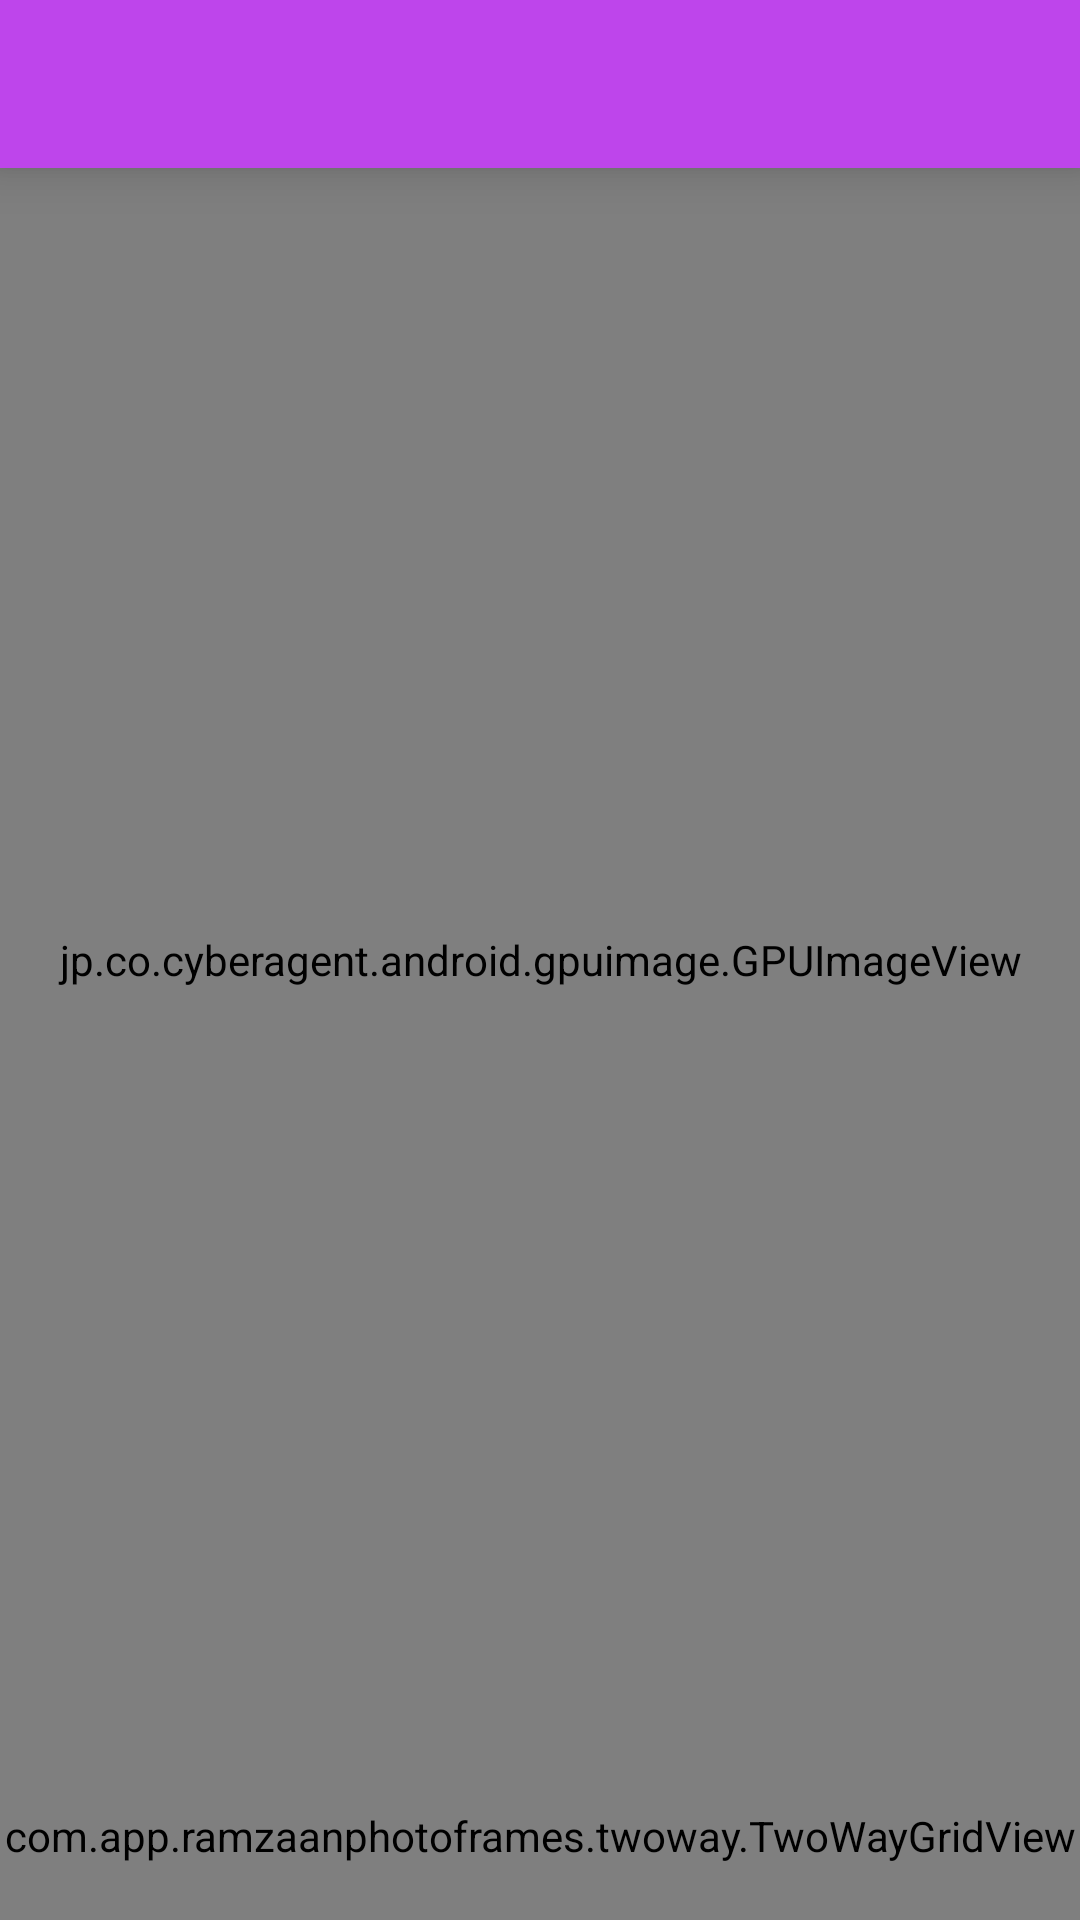

Produce the Android XML layout that renders to this screen, including the resource entries it uses.
<!-- AndroidManifest.xml: application theme AppTheme -->
<!-- res/layout/activity_filter.xml -->
<?xml version="1.0" encoding="utf-8"?>
<RelativeLayout xmlns:android="http://schemas.android.com/apk/res/android"
    xmlns:app="http://schemas.android.com/apk/res-auto"
    xmlns:tools="http://schemas.android.com/tools"
    android:layout_width="match_parent"
    android:layout_height="match_parent"
    android:background="@color/colorPrimary">

    <android.support.v7.widget.Toolbar
        android:id="@+id/tool_bar"
        android:layout_width="match_parent"
        android:layout_height="wrap_content"
        android:layout_alignParentTop="true"
        android:background="@color/colorPrimary"
        android:elevation="10dp"
        android:minHeight="?attr/actionBarSize"
        android:theme="@style/ThemeToolbar"
        app:titleTextColor="#ffffff" />

    <LinearLayout
        android:id="@+id/linear"
        android:layout_width="match_parent"
        android:layout_height="wrap_content"
        android:layout_below="@+id/tool_bar"
        android:orientation="vertical">

        <LinearLayout
            android:id="@+id/ad_linear1"
            android:layout_width="match_parent"
            android:layout_height="wrap_content"
            android:orientation="horizontal" />
    </LinearLayout>


    <RelativeLayout
        android:layout_width="match_parent"
        android:layout_height="match_parent"
        android:layout_above="@+id/layout_filter"
        android:layout_below="@+id/linear">

        <RelativeLayout
            android:id="@+id/ZoomPan_Layout"
            android:layout_width="match_parent"
            android:layout_height="match_parent"
            android:layout_centerInParent="true"
            android:gravity="top|bottom|left|right|center_vertical|fill_vertical|center_horizontal|fill_horizontal|center|fill|start|end">


            <jp.co.cyberagent.android.gpuimage.GPUImageView
                android:id="@+id/img"
                android:layout_width="match_parent"
                android:layout_height="match_parent"
                android:layout_centerInParent="true" />
        </RelativeLayout>

    </RelativeLayout>


    <RelativeLayout
        android:id="@+id/layout_filter"
        android:layout_width="match_parent"
        android:layout_height="?attr/actionBarSize"
        android:layout_alignParentBottom="true"
        android:visibility="visible">

        <ImageView
            android:id="@+id/ic_back_filter"
            android:layout_width="40dp"
            android:layout_height="40dp"
            android:layout_centerVertical="true"
            android:src="@drawable/ic_arrow_back_white_24dp"
            android:visibility="gone" />

        <com.app.ramzaanphotoframes.twoway.TwoWayGridView
            android:id="@+id/gridview"
            android:layout_width="match_parent"
            android:layout_height="match_parent"
            android:layout_centerVertical="true"
            android:layout_toRightOf="@+id/ic_back_filter"
            android:visibility="gone"
            app:cacheColorHint="#00000000"
            app:columnWidth="?attr/actionBarSize"
            app:gravity="top|bottom|left|right|center_vertical|fill_vertical|center_horizontal|fill_horizontal|center|fill"
            app:horizontalSpacing="2dp"
            app:numColumns="auto_fit"
            app:numRows="1"
            app:rowHeight="70dp"
            app:scrollDirectionLandscape="horizontal"
            app:scrollDirectionPortrait="horizontal"
            app:stretchMode="spacingWidthUniform"
            app:verticalSpacing="2dp" />


        <com.app.ramzaanphotoframes.twoway.TwoWayGridView
            android:id="@+id/gridview1"
            android:layout_width="match_parent"
            android:layout_height="match_parent"
            android:layout_centerVertical="true"
            android:visibility="visible"
            app:cacheColorHint="#00000000"
            app:columnWidth="?attr/actionBarSize"
            app:gravity="top|bottom|left|right|center_vertical|fill_vertical|center_horizontal|fill_horizontal|center|fill"
            app:horizontalSpacing="2dp"
            app:numColumns="auto_fit"
            app:numRows="1"
            app:rowHeight="70dp"
            app:scrollDirectionLandscape="horizontal"
            app:scrollDirectionPortrait="horizontal"
            app:stretchMode="spacingWidthUniform"
            app:verticalSpacing="2dp" />


    </RelativeLayout>


</RelativeLayout>
<!-- resources referenced by this layout -->
<resources>
  <color name="colorPrimary">#FFBE45EB</color>
  <!-- drawable ic_arrow_back_white_24dp: webp bitmap (drawable, 410 bytes) -->
  <style name="ThemeToolbar" parent="Theme.AppCompat.Light">
  
          
          <item name="colorControlNormal">@android:color/white</item>
          <item name="drawerArrowStyle">@style/WhiteDrawerIconStyle</item>
          
          <item name="android:textColorSecondary">@android:color/white</item>
      </style>
  <style name="AppTheme" parent="Theme.AppCompat.Light.NoActionBar">
          
          <item name="colorPrimary">@color/colorPrimary</item>
          <item name="colorPrimaryDark">@color/colorPrimaryDark</item>
          <item name="colorAccent">@color/colorAccent</item>
      </style>
  <style name="WhiteDrawerIconStyle" parent="Widget.AppCompat.DrawerArrowToggle">
          <item name="spinBars">true</item>
          <item name="color">@android:color/white</item>
      </style>
  <color name="colorPrimaryDark">#C974EB</color>
  <color name="colorAccent">#FF4081</color>
</resources>
